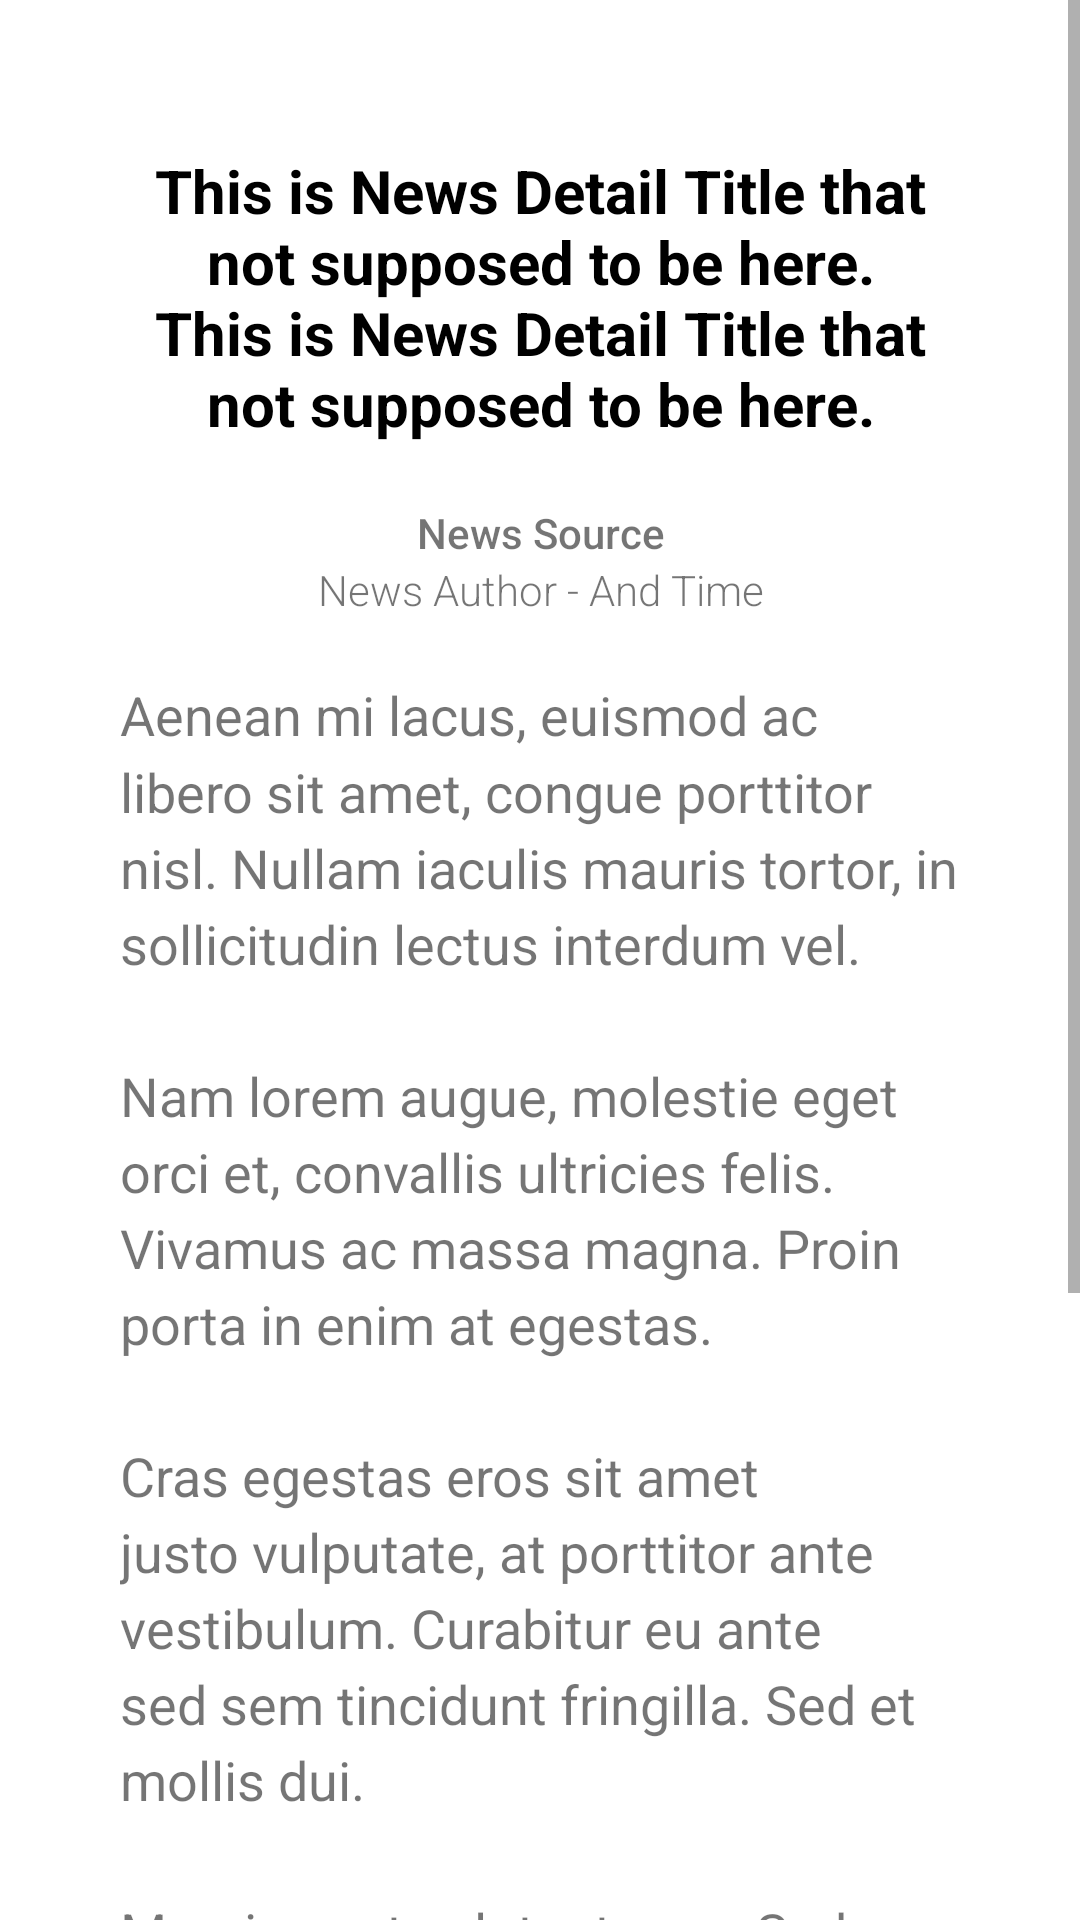

Layout XML and referenced resources for this Android screen:
<!-- AndroidManifest.xml: application theme AppTheme -->
<!-- res/layout/activity_news_detail.xml -->
<?xml version="1.0" encoding="utf-8"?>
<ScrollView xmlns:android="http://schemas.android.com/apk/res/android"
    xmlns:tools="http://schemas.android.com/tools"
    android:layout_height="match_parent"
    android:layout_width="match_parent">

    <RelativeLayout xmlns:android="http://schemas.android.com/apk/res/android"
        xmlns:tools="http://schemas.android.com/tools"
        android:layout_width="match_parent"
        android:layout_height="wrap_content"
        android:orientation="vertical"
        android:paddingBottom="16dp"
        android:background="@android:color/white">

        <ImageView
            android:id="@+id/img_news_detail"
            android:layout_width="match_parent"
            android:layout_height="wrap_content"/>

        <TextView
            android:id="@+id/tv_news_title"
            android:layout_height="wrap_content"
            android:layout_width="match_parent"
            android:layout_below="@id/img_news_detail"
            android:gravity="center"
            android:text="@string/news_detail_title"
            android:textColor="@android:color/black"
            android:textStyle="bold"
            android:textSize="20sp"
            android:lineSpacingMultiplier="1"
            android:layout_marginLeft="50dp"
            android:layout_marginRight="50dp"
            android:layout_marginTop="50dp"/>

        <TextView
            android:id="@+id/tv_news_source"
            android:layout_height="wrap_content"
            android:layout_width="match_parent"
            android:layout_below="@id/tv_news_title"
            android:layout_marginTop="20dp"
            android:gravity="center"
            android:text="@string/news_source"
            android:fontFamily="sans-serif-medium"/>

        <TextView
            android:id="@+id/tv_news_author"
            android:layout_width="match_parent"
            android:layout_height="wrap_content"
            android:layout_below="@id/tv_news_source"
            android:gravity="center"
            android:text="@string/news_author"
            android:fontFamily="sans-serif-light"/>

        <TextView
            android:id="@+id/tv_news_content"
            android:layout_width="match_parent"
            android:layout_height="wrap_content"
            android:layout_below="@+id/tv_news_author"
            android:layout_marginTop="20dp"
            android:layout_marginLeft="40dp"
            android:layout_marginRight="40dp"
            android:text="@string/news_content"
            android:textSize="18sp"
            android:lineSpacingMultiplier="1.2"/>

    </RelativeLayout>
</ScrollView>
<!-- resources referenced by this layout -->
<resources>
  <string name="news_author">News Author - And Time</string>
  <string name="news_content">
          Aenean mi lacus, euismod ac libero sit amet, congue porttitor nisl. Nullam iaculis mauris tortor, in sollicitudin lectus interdum vel.\n\nNam lorem augue, molestie eget orci et, convallis ultricies felis. Vivamus ac massa magna. Proin porta in enim at egestas.\n\nCras egestas eros sit amet justo vulputate, at porttitor ante vestibulum. Curabitur eu ante sed sem tincidunt fringilla. Sed et mollis dui.\n\nMauris eget volutpat arcu. Sed molestie ultricies venenatis. Sed quis semper leo. Curabitur a orci nec lorem vestibulum varius.\n\nCurabitur ligula augue, sollicitudin et luctus eget, ultrices eget risus. Duis euismod ligula ante, fermentum elementum nisl dapibus non.\n\n</string>
  <string name="news_detail_title">This is News Detail Title that not supposed to be here. This is News Detail Title that not supposed to be here.</string>
  <string name="news_source">News Source</string>
  <style name="AppTheme" parent="Theme.AppCompat.Light.DarkActionBar">
          
          <item name="colorPrimary">@color/colorPrimary</item>
          <item name="colorPrimaryDark">@color/colorPrimaryDark</item>
          <item name="colorAccent">@color/colorAccent</item>
      </style>
  <color name="colorPrimary">#1e88e5</color>
  <color name="colorPrimaryDark">#005cb2</color>
  <color name="colorAccent">#D81B60</color>
</resources>
